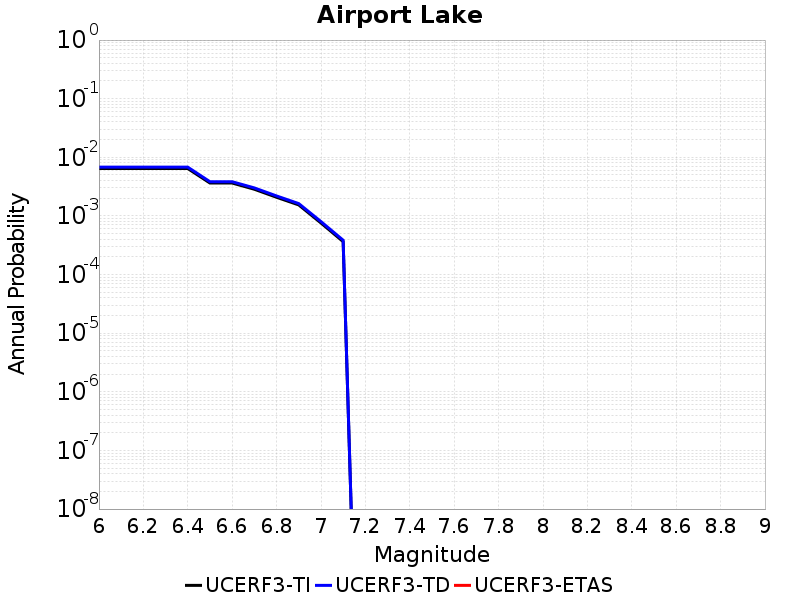

Source data for this figure (header and first rows):
Magnitude, UCERF3-TI Prob, UCERF3-TD Prob, UCERF3-ETAS Prob
6.0, 0.006443, 0.006796, 0.0
6.1, 0.006443, 0.006796, 0.0
6.2, 0.006443, 0.006796, 0.0
6.3, 0.006443, 0.006796, 0.0
6.4, 0.006443, 0.006796, 0.0
6.5, 0.003642, 0.003835, 0.0
6.6, 0.003642, 0.003835, 0.0
6.7, 0.002854, 0.003006, 0.0
6.8, 0.002082, 0.002193, 0.0
6.9, 0.001542, 0.001624, 0.0
7.0, 7.594696E-4, 8.013377E-4, 0.0
7.1, 3.6493264E-4, 3.8540488E-4, 0.0
